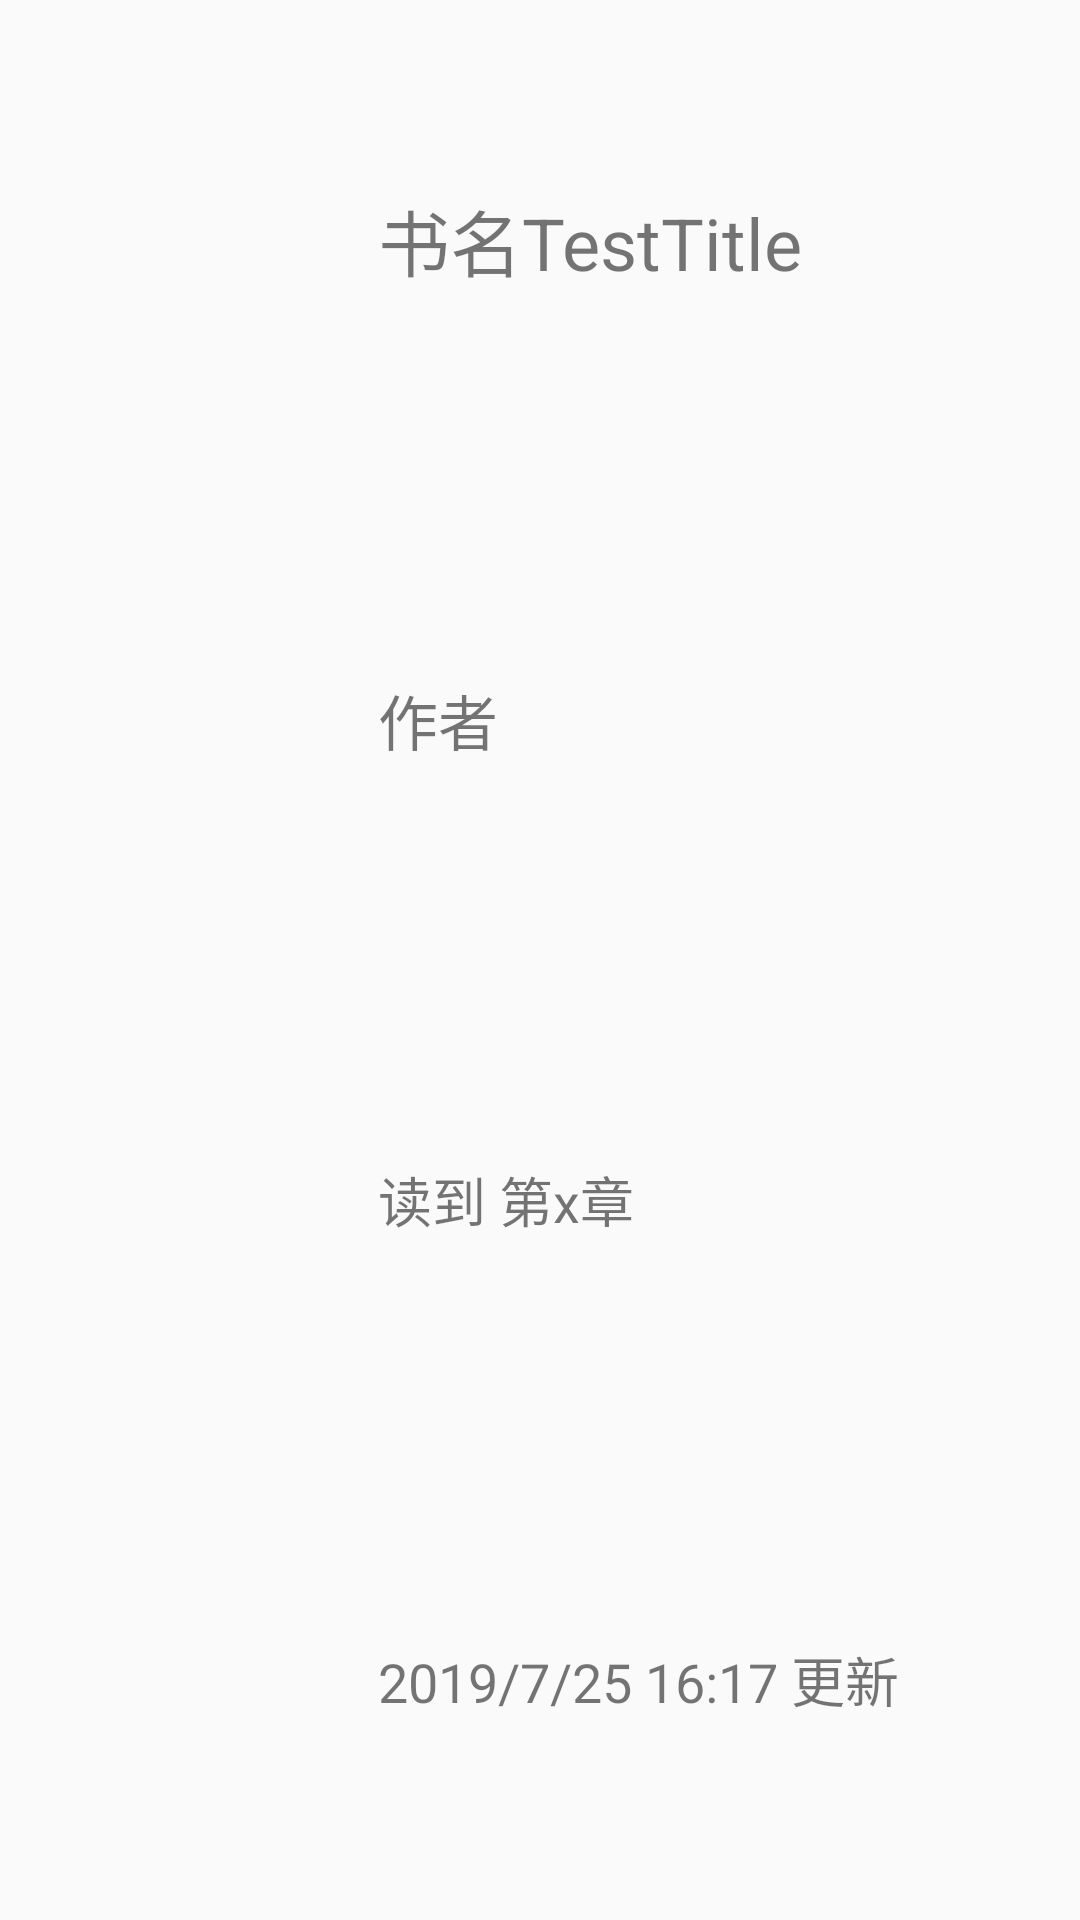

Write the Android layout XML for this screen, with the resource values it uses.
<!-- AndroidManifest.xml: application theme AppTheme -->
<!-- res/layout/book_item.xml -->
<?xml version="1.0" encoding="utf-8"?>
<androidx.constraintlayout.widget.ConstraintLayout xmlns:android="http://schemas.android.com/apk/res/android"
    xmlns:app="http://schemas.android.com/apk/res-auto"
    android:layout_width="match_parent"
    android:layout_height="wrap_content"
    android:layout_marginTop="5sp"
    android:layout_marginBottom="5sp"
    android:layout_marginLeft="3sp"
    android:layout_marginRight="3sp"
    >
    <ImageView
        android:id="@+id/bookImage"
        android:layout_width="0dp"
        android:layout_height="0dp"
        app:layout_constraintBottom_toBottomOf="parent"
        app:layout_constraintDimensionRatio="w,1:1"
        app:layout_constraintLeft_toLeftOf="parent"
        app:layout_constraintTop_toTopOf="parent"
        app:layout_constraintWidth_percent="0.30" />

    <TextView
        android:id="@+id/bookTitle"
        android:layout_width="0dp"
        android:layout_height="0dp"
        android:text="书名TestTitle"
        android:textSize="24dp"
        android:gravity="center_vertical"
        app:layout_constraintLeft_toRightOf="@id/bookImage"
        app:layout_constraintRight_toRightOf="parent"
        app:layout_constraintBottom_toTopOf="@id/bookAuthor"
        app:layout_constraintTop_toTopOf="parent"
        app:layout_constraintWidth_percent="0.6"
        />
    <TextView
        android:id="@+id/bookAuthor"
        android:layout_width="0dp"
        android:layout_height="0dp"
        android:text="作者"
        android:textSize="20dp"
        android:gravity="center_vertical"
        app:layout_constraintLeft_toRightOf="@id/bookImage"
        app:layout_constraintRight_toRightOf="parent"
        app:layout_constraintTop_toBottomOf="@id/bookTitle"
        app:layout_constraintBottom_toTopOf="@id/bookHavedRead"
        app:layout_constraintWidth_percent="0.6"
        />
    <TextView
        android:id="@+id/bookHavedRead"
        android:text="读到 第x章"
        android:textSize="18dp"
        android:layout_width="0dp"
        android:layout_height="0dp"
        android:gravity="center_vertical"
        app:layout_constraintLeft_toRightOf="@id/bookImage"
        app:layout_constraintRight_toRightOf="parent"
        app:layout_constraintTop_toBottomOf="@id/bookAuthor"
        app:layout_constraintBottom_toTopOf="@id/bookUpdateTime"
        app:layout_constraintWidth_percent="0.6"
        />
    <TextView
        android:id="@+id/bookUpdateTime"
        android:text="2019/7/25 16:17 更新"
        android:textSize="18dp"
        android:layout_width="0dp"
        android:layout_height="0dp"
        android:gravity="center_vertical"
        app:layout_constraintLeft_toRightOf="@id/bookImage"
        app:layout_constraintRight_toRightOf="parent"
        app:layout_constraintTop_toBottomOf="@id/bookHavedRead"
        app:layout_constraintBottom_toBottomOf="parent"
        app:layout_constraintWidth_percent="0.6"
        />
</androidx.constraintlayout.widget.ConstraintLayout>
<!-- resources referenced by this layout -->
<resources>
  <style name="AppTheme" parent="Theme.AppCompat.Light.DarkActionBar">
          
          <item name="colorPrimary">@color/background_holo_light</item>
          <item name="colorPrimaryDark">@color/background_holo_deep_dark</item>
          <item name="colorAccent">@color/colorAccent</item>
      </style>
  <color name="background_holo_deep_dark">#00648A</color>
  <color name="colorAccent">#D81B60</color>
</resources>
